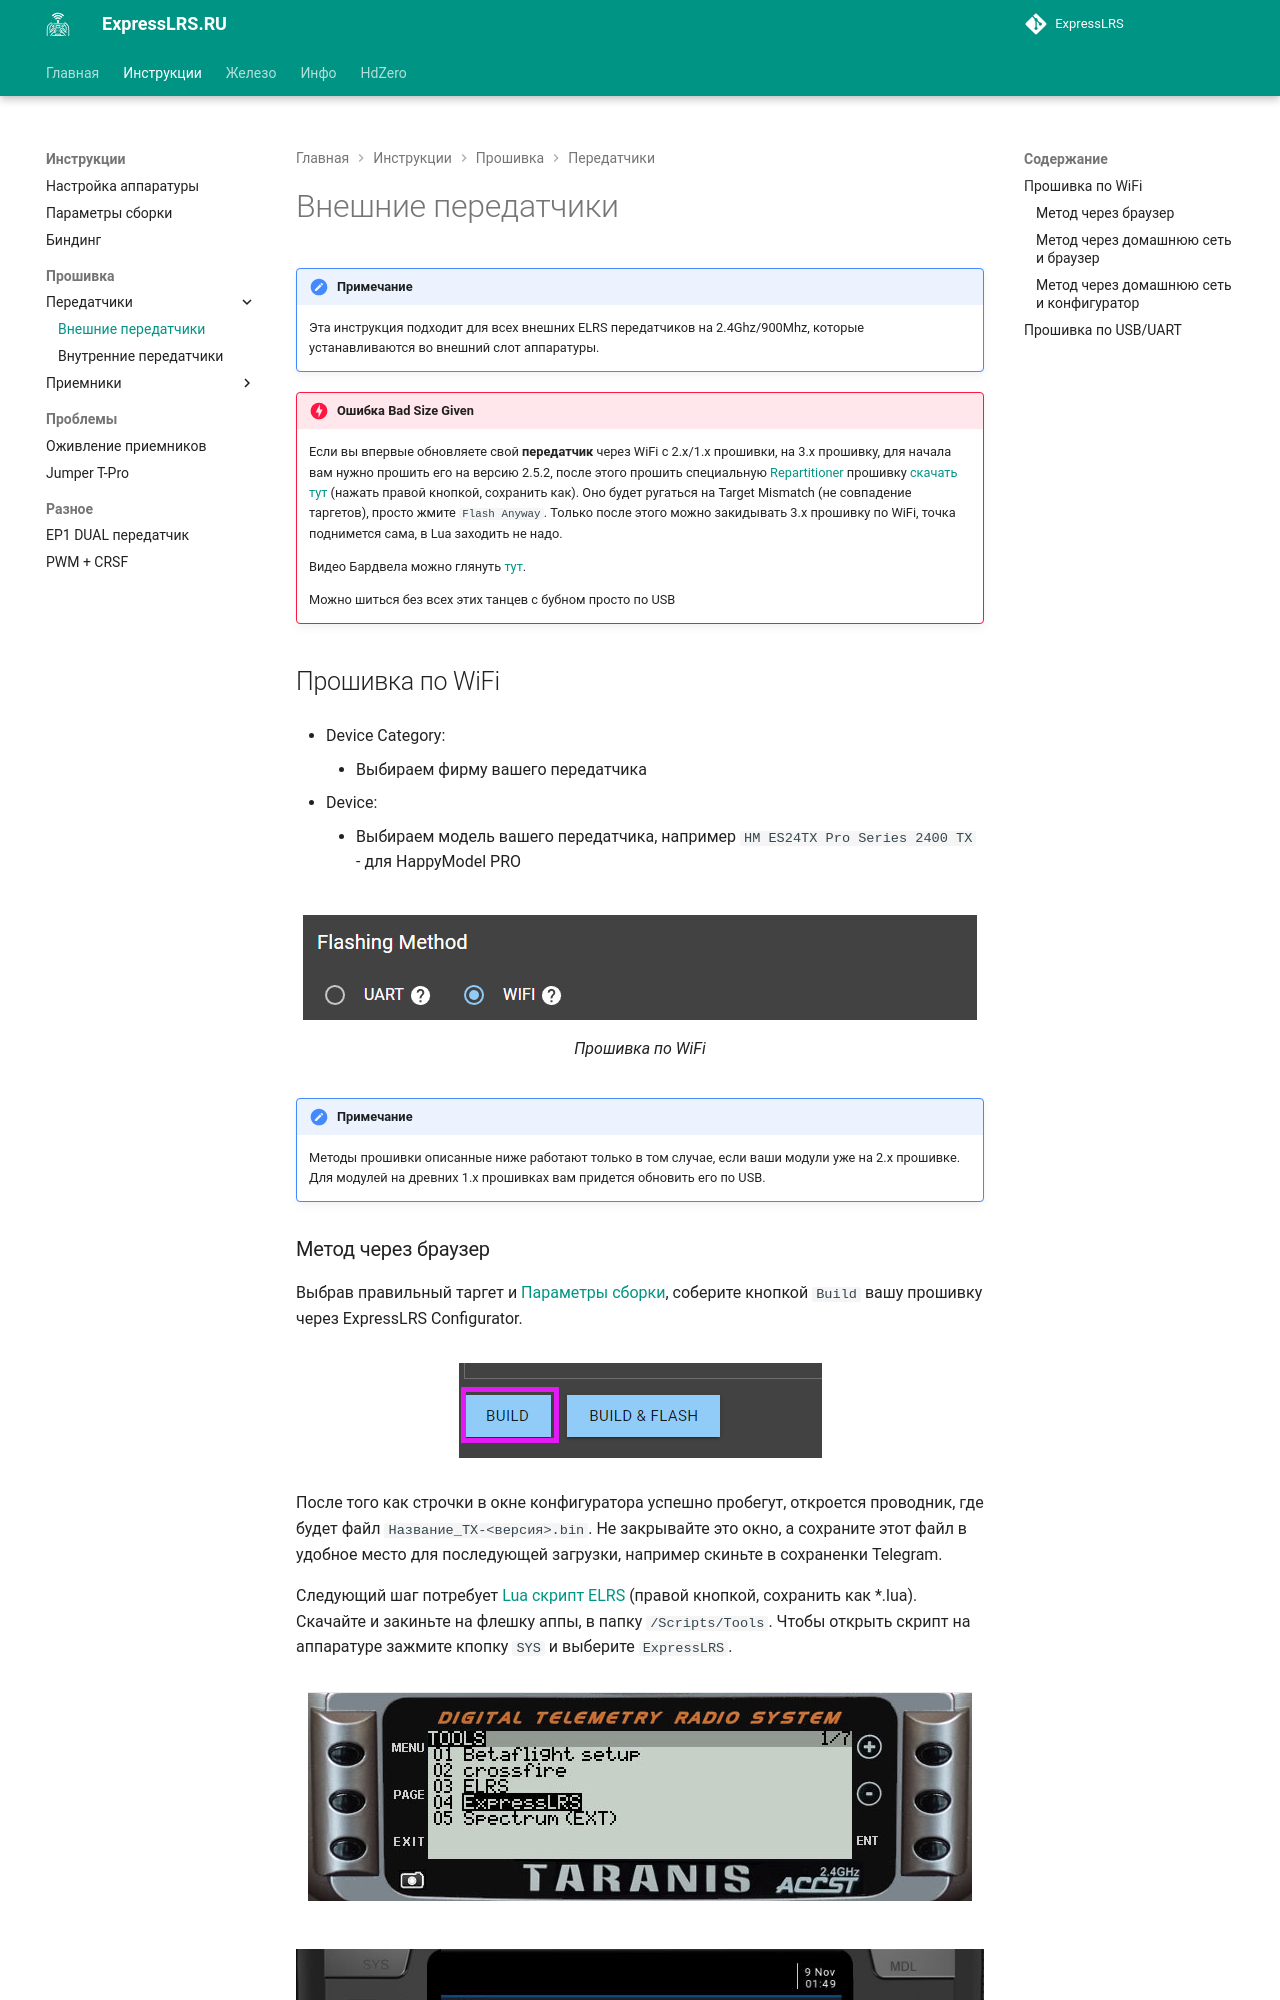

repository: expresslrs-ru/expresslrs.ru · page: Manuals/Firmware/Transmitters/Flashing-external-tx/index.html · generator: jekyll

---
description: Инструкция по прошивке внешних ELRS передатчиков
---
!!! note "Примечание"
    Эта инструкция подходит для всех внешних ELRS передатчиков на 2.4Ghz/900Mhz, которые устанавливаются во внешний слот аппаратуры.

!!! danger "Ошибка Bad Size Given"
    Если вы впервые обновляете свой **передатчик** через WiFi с 2.х/1.x прошивки, на 3.x прошивку, для начала вам нужно прошить его на версию 2.5.2, после этого прошить специальную [Repartitioner](https://github.com/ExpressLRS/repartitioner) прошивку [скачать тут](https://github.com/ExpressLRS/repartitioner/releases/download/1.0/repartitioner.bin) (нажать правой кнопкой, сохранить как). Оно будет ругаться на Target Mismatch (не совпадение таргетов), просто жмите `Flash Anyway`. 
    Только после этого можно закидывать 3.х прошивку по WiFi, точка поднимется сама, в Lua заходить не надо. 
    
    Видео Бардвела можно глянуть [тут](https://www.youtube.com/watch?v=2kcRi1cHejM).

    Можно шиться без всех этих танцев с бубном просто по USB

## Прошивка по WiFi

- Device Category: 
    - Выбираем фирму вашего передатчика

- Device:
    - Выбираем модель вашего передатчика, например `HM ES24TX Pro Series 2400 TX` - для HappyModel PRO 

<figure markdown>
![via WiFi](/assets/images/Method_TX_WiFi.png)
<figcaption>Прошивка по WiFi</figcaption>
</figure>

!!! note "Примечание"
    Методы прошивки описанные ниже работают только в том случае, если ваши модули уже на 2.x прошивке. Для модулей на древних 1.х прошивках вам придется обновить его по USB.
